Run: headless pygame with SDL's dummy video driver; simulated clock (each Clock.tick advances the game by its frame time, no real sleeping); random seed 0; keys injected as events and as key.get_pressed() state; no mouse input.
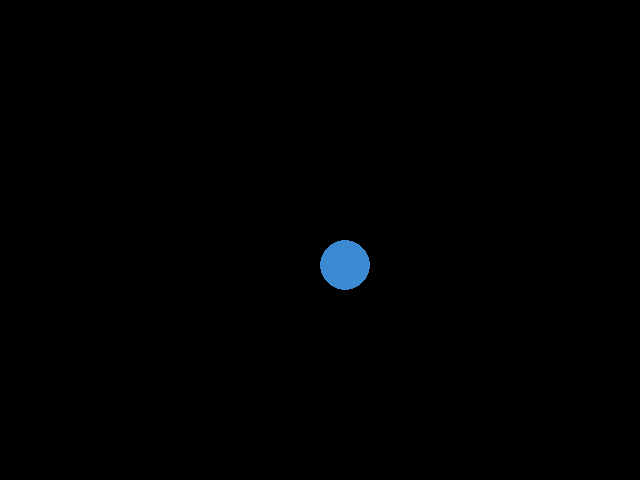
Frame 1 of 4 · flips 1–60 · no input
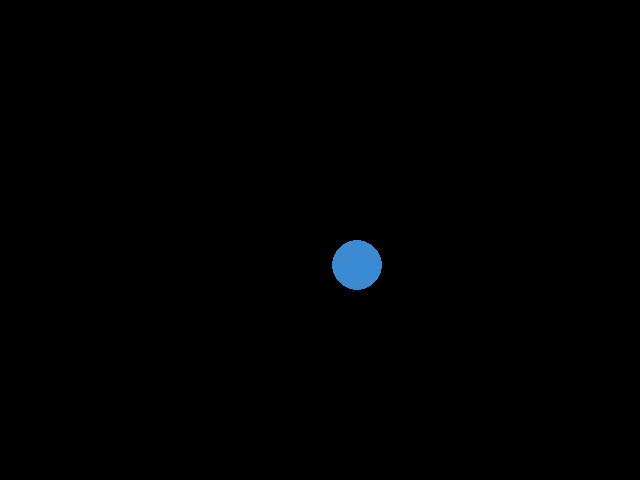
Frame 2 of 4 · flips 61–180 · tapped SPACE, RETURN · held RIGHT (→), D
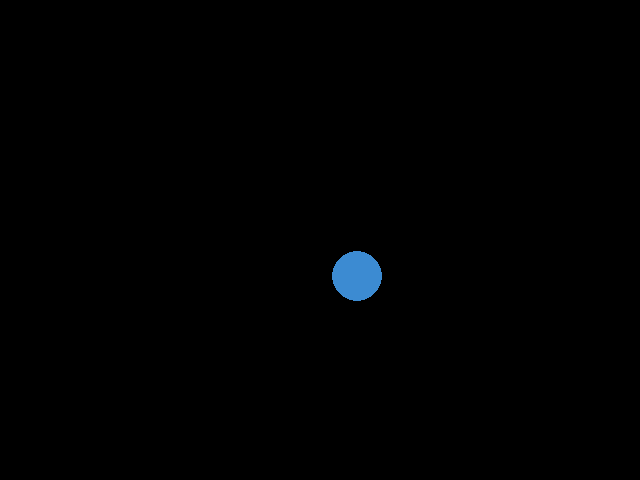
Frame 3 of 4 · flips 181–300 · held DOWN (↓), S
Frame 4 of 4 · flips 301–420 · held LEFT (←), A, UP (↑), W · screen same as frame 1, image omitted

The pygame program that drew these frames:

import pygame
from pygame.locals import *
import os

pygame.init()

screen = pygame.display.set_mode([640, 480], 0, 32)

circle = pygame.Surface((50,50))
pygame.draw.circle(circle, (60,139,210), (25, 25), 25)

x, y = screen.get_width()/2, screen.get_height()/2
move_x, move_y = 0, 0

while True:
    for event in pygame.event.get():
        if event.type == QUIT:
            pygame.quit()
            exit()

        if event.type == KEYDOWN:
            if event.key == K_LEFT:
                move_x = -0.1
            elif event.key == K_RIGHT:
                move_x = +0.1
            elif event.key == K_UP:
                move_y = -0.1
            elif event.key == K_DOWN:
                move_y = +0.1
        elif event.type == KEYUP:
            if event.key == K_LEFT:
                move_x = 0
            elif event.key == K_RIGHT:
                move_x = 0
            elif event.key == K_UP:
                move_y = 0
            elif event.key == K_DOWN:
                move_y = 0

    x+= move_x
    y+= move_y

    screen.fill((0, 0, 0))

    screen.blit(circle, (x, y))
        
    pygame.display.update()

pygame.quit()
